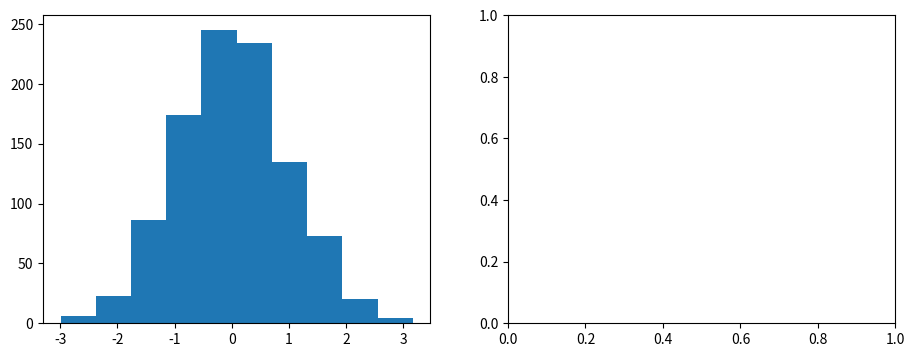
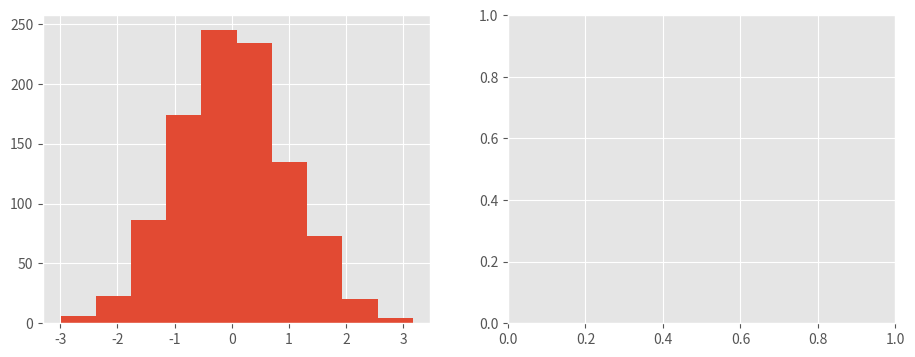

Recreate these plots in Python, in order.
import datetime
import time
import os

import matplotlib.pyplot as plt
from matplotlib import cycler
import numpy as np



class usageGraphic():

    def __init__(self):

        self.test()
        print ("Graphing")

        
        

        with plt.style.context('ggplot'):
            self.test()


        


    def test(self):

        np.random.seed(0)
        fig, ax = plt.subplots(1, 2, figsize=(11, 4))

        print (np.random.randn(1000))
        ax[0].hist(np.random.randn(1000))


        fig.savefig('to.png')  # save the figure to file

usageGraphic()